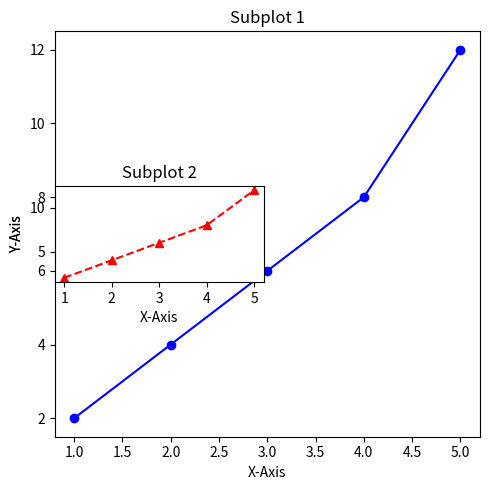

The script that saved this image:

import matplotlib.pyplot as plt
#create a figure
#simple data
x=[1,2,3,4,5]
y=[2,4,6,8,12]
z=[7,24,4,21,10]

plt.figure(figsize = (10,5))
#First Subplot
plt.subplot(1,2,1)
plt.plot(x,y,marker='o',linestyle = '-',color = 'blue')
plt.title('Subplot 1')
plt.xlabel('X-Axis')
plt.ylabel('Y-Axis')

#Second Subplot
plt.subplot(3,4,5)
plt.plot(x,y,marker='^',linestyle = '--',color = 'red')
plt.title('Subplot 2')
plt.xlabel('X-Axis')
plt.ylabel('Y-Axis')

plt.tight_layout()
plt.show()